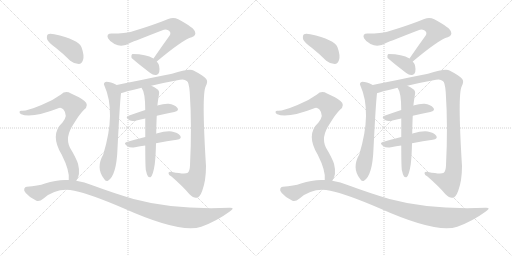
t = 0.00 s
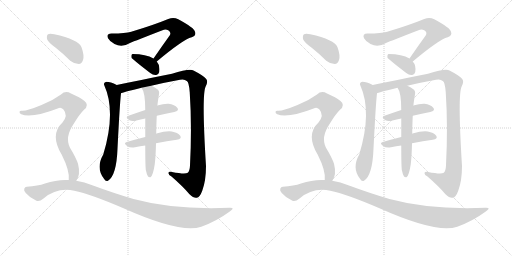
t = 3.16 s
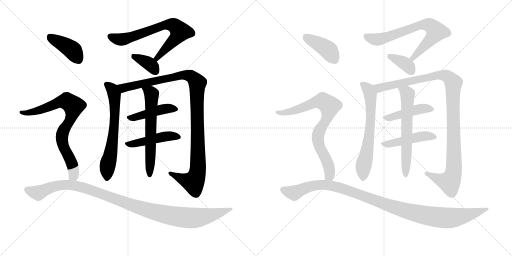
t = 6.32 s
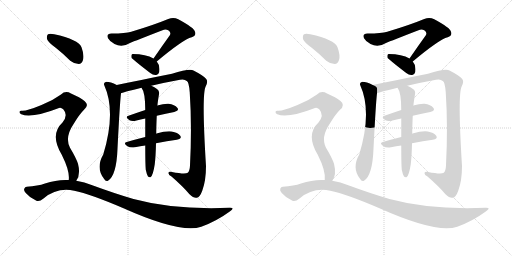
t = 9.47 s
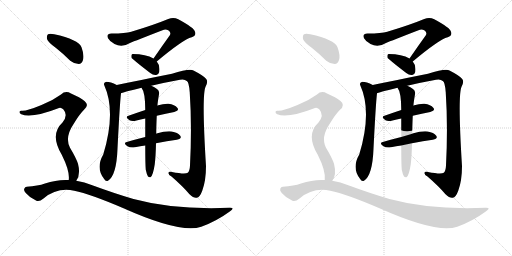
t = 12.63 s
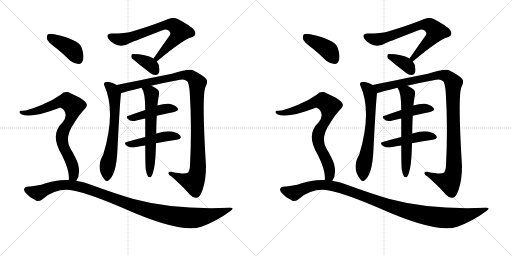
t = 15.79 s

The animated SVG that drew these frames (rendered in a browser with its animation timeline set to each time). Animation: 20 CSS @keyframes rules; one cycle of 15.79 s.

<svg version="1.1" viewBox="0 0 2048 1024" xmlns="http://www.w3.org/2000/svg">
  <g stroke="lightgray" stroke-dasharray="1,1" stroke-width="1" transform="scale(4, 4)">
    <line x1="0" y1="0" x2="256" y2="256"></line>
    <line x1="256" y1="0" x2="0" y2="256"></line>
    <line x1="128" y1="0" x2="128" y2="256"></line>
    <line x1="0" y1="128" x2="256" y2="128"></line>
    <line x1="256" y1="0" x2="512" y2="256"></line>
    <line x1="512" y1="0" x2="256" y2="256"></line>
    <line x1="384" y1="0" x2="384" y2="256"></line>
    <line x1="256" y1="128" x2="512" y2="128"></line>
  </g>
<g transform="scale(1, -1) translate(0, -850)">
   <style type="text/css">
    @keyframes keyframes0 {
      from {
       stroke: black;
       stroke-dashoffset: 706;
       stroke-width: 128;
       }
       70% {
       animation-timing-function: step-end;
       stroke: black;
       stroke-dashoffset: 0;
       stroke-width: 128;
       }
       to {
       stroke: black;
       stroke-width: 1024;
       }
       }
       #make-me-a-hanzi-animation-0 {
         animation: keyframes0 0.824544s both;
         animation-delay: 0.000000s;
         animation-timing-function: linear;
       }
    @keyframes keyframes1 {
      from {
       stroke: black;
       stroke-dashoffset: 368;
       stroke-width: 128;
       }
       55% {
       animation-timing-function: step-end;
       stroke: black;
       stroke-dashoffset: 0;
       stroke-width: 128;
       }
       to {
       stroke: black;
       stroke-width: 1024;
       }
       }
       #make-me-a-hanzi-animation-1 {
         animation: keyframes1 0.549479s both;
         animation-delay: 0.824544s;
         animation-timing-function: linear;
       }
    @keyframes keyframes2 {
      from {
       stroke: black;
       stroke-dashoffset: 648;
       stroke-width: 128;
       }
       68% {
       animation-timing-function: step-end;
       stroke: black;
       stroke-dashoffset: 0;
       stroke-width: 128;
       }
       to {
       stroke: black;
       stroke-width: 1024;
       }
       }
       #make-me-a-hanzi-animation-2 {
         animation: keyframes2 0.777344s both;
         animation-delay: 1.374023s;
         animation-timing-function: linear;
       }
    @keyframes keyframes3 {
      from {
       stroke: black;
       stroke-dashoffset: 1093;
       stroke-width: 128;
       }
       78% {
       animation-timing-function: step-end;
       stroke: black;
       stroke-dashoffset: 0;
       stroke-width: 128;
       }
       to {
       stroke: black;
       stroke-width: 1024;
       }
       }
       #make-me-a-hanzi-animation-3 {
         animation: keyframes3 1.139486s both;
         animation-delay: 2.151367s;
         animation-timing-function: linear;
       }
    @keyframes keyframes4 {
      from {
       stroke: black;
       stroke-dashoffset: 446;
       stroke-width: 128;
       }
       59% {
       animation-timing-function: step-end;
       stroke: black;
       stroke-dashoffset: 0;
       stroke-width: 128;
       }
       to {
       stroke: black;
       stroke-width: 1024;
       }
       }
       #make-me-a-hanzi-animation-4 {
         animation: keyframes4 0.612956s both;
         animation-delay: 3.290853s;
         animation-timing-function: linear;
       }
    @keyframes keyframes5 {
      from {
       stroke: black;
       stroke-dashoffset: 463;
       stroke-width: 128;
       }
       60% {
       animation-timing-function: step-end;
       stroke: black;
       stroke-dashoffset: 0;
       stroke-width: 128;
       }
       to {
       stroke: black;
       stroke-width: 1024;
       }
       }
       #make-me-a-hanzi-animation-5 {
         animation: keyframes5 0.626790s both;
         animation-delay: 3.903809s;
         animation-timing-function: linear;
       }
    @keyframes keyframes6 {
      from {
       stroke: black;
       stroke-dashoffset: 622;
       stroke-width: 128;
       }
       67% {
       animation-timing-function: step-end;
       stroke: black;
       stroke-dashoffset: 0;
       stroke-width: 128;
       }
       to {
       stroke: black;
       stroke-width: 1024;
       }
       }
       #make-me-a-hanzi-animation-6 {
         animation: keyframes6 0.756185s both;
         animation-delay: 4.530599s;
         animation-timing-function: linear;
       }
    @keyframes keyframes7 {
      from {
       stroke: black;
       stroke-dashoffset: 404;
       stroke-width: 128;
       }
       57% {
       animation-timing-function: step-end;
       stroke: black;
       stroke-dashoffset: 0;
       stroke-width: 128;
       }
       to {
       stroke: black;
       stroke-width: 1024;
       }
       }
       #make-me-a-hanzi-animation-7 {
         animation: keyframes7 0.578776s both;
         animation-delay: 5.286784s;
         animation-timing-function: linear;
       }
    @keyframes keyframes8 {
      from {
       stroke: black;
       stroke-dashoffset: 791;
       stroke-width: 128;
       }
       72% {
       animation-timing-function: step-end;
       stroke: black;
       stroke-dashoffset: 0;
       stroke-width: 128;
       }
       to {
       stroke: black;
       stroke-width: 1024;
       }
       }
       #make-me-a-hanzi-animation-8 {
         animation: keyframes8 0.893717s both;
         animation-delay: 5.865560s;
         animation-timing-function: linear;
       }
    @keyframes keyframes9 {
      from {
       stroke: black;
       stroke-dashoffset: 1088;
       stroke-width: 128;
       }
       78% {
       animation-timing-function: step-end;
       stroke: black;
       stroke-dashoffset: 0;
       stroke-width: 128;
       }
       to {
       stroke: black;
       stroke-width: 1024;
       }
       }
       #make-me-a-hanzi-animation-9 {
         animation: keyframes9 1.135417s both;
         animation-delay: 6.759277s;
         animation-timing-function: linear;
       }
    @keyframes keyframes10 {
      from {
       stroke: black;
       stroke-dashoffset: 706;
       stroke-width: 128;
       }
       70% {
       animation-timing-function: step-end;
       stroke: black;
       stroke-dashoffset: 0;
       stroke-width: 128;
       }
       to {
       stroke: black;
       stroke-width: 1024;
       }
       }
       #make-me-a-hanzi-animation-10 {
         animation: keyframes10 0.824544s both;
         animation-delay: 7.894694s;
         animation-timing-function: linear;
       }
    @keyframes keyframes11 {
      from {
       stroke: black;
       stroke-dashoffset: 368;
       stroke-width: 128;
       }
       55% {
       animation-timing-function: step-end;
       stroke: black;
       stroke-dashoffset: 0;
       stroke-width: 128;
       }
       to {
       stroke: black;
       stroke-width: 1024;
       }
       }
       #make-me-a-hanzi-animation-11 {
         animation: keyframes11 0.549479s both;
         animation-delay: 8.719238s;
         animation-timing-function: linear;
       }
    @keyframes keyframes12 {
      from {
       stroke: black;
       stroke-dashoffset: 648;
       stroke-width: 128;
       }
       68% {
       animation-timing-function: step-end;
       stroke: black;
       stroke-dashoffset: 0;
       stroke-width: 128;
       }
       to {
       stroke: black;
       stroke-width: 1024;
       }
       }
       #make-me-a-hanzi-animation-12 {
         animation: keyframes12 0.777344s both;
         animation-delay: 9.268717s;
         animation-timing-function: linear;
       }
    @keyframes keyframes13 {
      from {
       stroke: black;
       stroke-dashoffset: 1093;
       stroke-width: 128;
       }
       78% {
       animation-timing-function: step-end;
       stroke: black;
       stroke-dashoffset: 0;
       stroke-width: 128;
       }
       to {
       stroke: black;
       stroke-width: 1024;
       }
       }
       #make-me-a-hanzi-animation-13 {
         animation: keyframes13 1.139486s both;
         animation-delay: 10.046061s;
         animation-timing-function: linear;
       }
    @keyframes keyframes14 {
      from {
       stroke: black;
       stroke-dashoffset: 446;
       stroke-width: 128;
       }
       59% {
       animation-timing-function: step-end;
       stroke: black;
       stroke-dashoffset: 0;
       stroke-width: 128;
       }
       to {
       stroke: black;
       stroke-width: 1024;
       }
       }
       #make-me-a-hanzi-animation-14 {
         animation: keyframes14 0.612956s both;
         animation-delay: 11.185547s;
         animation-timing-function: linear;
       }
    @keyframes keyframes15 {
      from {
       stroke: black;
       stroke-dashoffset: 463;
       stroke-width: 128;
       }
       60% {
       animation-timing-function: step-end;
       stroke: black;
       stroke-dashoffset: 0;
       stroke-width: 128;
       }
       to {
       stroke: black;
       stroke-width: 1024;
       }
       }
       #make-me-a-hanzi-animation-15 {
         animation: keyframes15 0.626790s both;
         animation-delay: 11.798503s;
         animation-timing-function: linear;
       }
    @keyframes keyframes16 {
      from {
       stroke: black;
       stroke-dashoffset: 622;
       stroke-width: 128;
       }
       67% {
       animation-timing-function: step-end;
       stroke: black;
       stroke-dashoffset: 0;
       stroke-width: 128;
       }
       to {
       stroke: black;
       stroke-width: 1024;
       }
       }
       #make-me-a-hanzi-animation-16 {
         animation: keyframes16 0.756185s both;
         animation-delay: 12.425293s;
         animation-timing-function: linear;
       }
    @keyframes keyframes17 {
      from {
       stroke: black;
       stroke-dashoffset: 404;
       stroke-width: 128;
       }
       57% {
       animation-timing-function: step-end;
       stroke: black;
       stroke-dashoffset: 0;
       stroke-width: 128;
       }
       to {
       stroke: black;
       stroke-width: 1024;
       }
       }
       #make-me-a-hanzi-animation-17 {
         animation: keyframes17 0.578776s both;
         animation-delay: 13.181478s;
         animation-timing-function: linear;
       }
    @keyframes keyframes18 {
      from {
       stroke: black;
       stroke-dashoffset: 791;
       stroke-width: 128;
       }
       72% {
       animation-timing-function: step-end;
       stroke: black;
       stroke-dashoffset: 0;
       stroke-width: 128;
       }
       to {
       stroke: black;
       stroke-width: 1024;
       }
       }
       #make-me-a-hanzi-animation-18 {
         animation: keyframes18 0.893717s both;
         animation-delay: 13.760254s;
         animation-timing-function: linear;
       }
    @keyframes keyframes19 {
      from {
       stroke: black;
       stroke-dashoffset: 1088;
       stroke-width: 128;
       }
       78% {
       animation-timing-function: step-end;
       stroke: black;
       stroke-dashoffset: 0;
       stroke-width: 128;
       }
       to {
       stroke: black;
       stroke-width: 1024;
       }
       }
       #make-me-a-hanzi-animation-19 {
         animation: keyframes19 1.135417s both;
         animation-delay: 14.653971s;
         animation-timing-function: linear;
       }
</style>
<path d="M 627 604 Q 732 692 767 701 Q 786 708 780 723 Q 777 739 713 773 Q 694 783 673 774 Q 615 750 525 723 Q 503 716 446 716 Q 424 716 432 697 Q 439 684 458 674 Q 488 658 520 678 Q 541 687 650 729 Q 662 735 673 729 Q 685 722 680 710 Q 649 667 614 616 C 597 591 604 585 627 604 Z" fill="lightgray"></path> 
<path d="M 614 616 Q 584 634 531 634 Q 528 634 528 633 Q 524 629 526 619 Q 527 615 601 558 Q 613 548 625 550 Q 634 551 637 562 Q 641 589 627 604 L 614 616 Z" fill="lightgray"></path> 
<path d="M 467 510 Q 442 523 425 523 Q 412 519 417 509 Q 465 403 413 232 Q 382 178 416 135 Q 423 122 432 127 Q 466 148 470 255 Q 479 435 484 477 C 486 501 486 501 467 510 Z" fill="lightgray"></path> 
<path d="M 605 507 Q 659 520 720 531 Q 738 535 747 526 Q 756 522 759 480 Q 768 344 760 188 Q 759 166 751 159 Q 741 152 688 162 Q 673 166 674 157 Q 674 150 686 144 Q 732 104 757 74 Q 776 56 787 59 Q 799 60 809 87 Q 824 127 824 186 Q 806 474 823 505 Q 833 524 825 534 Q 815 547 774 568 Q 758 577 688 555 Q 493 516 467 510 C 438 504 455 468 484 477 Q 487 480 566 499 L 605 507 Z" fill="lightgray"></path> 
<path d="M 627 387 Q 664 396 697 402 Q 719 408 709 419 Q 699 432 674 435 Q 656 436 629 428 L 581 410 Q 545 398 514 387 Q 498 383 518 369 Q 528 363 546 368 Q 562 372 581 376 L 627 387 Z" fill="lightgray"></path> 
<path d="M 624 277 Q 669 286 707 291 Q 729 295 721 307 Q 711 320 687 324 Q 665 327 626 316 Q 625 316 625 315 L 581 302 Q 541 292 507 282 Q 491 278 510 265 Q 520 258 540 261 Q 561 265 581 268 L 624 277 Z" fill="lightgray"></path> 
<path d="M 583 171 Q 587 152 592 144 Q 596 140 602 141 Q 612 147 619 193 Q 623 226 624 277 L 625 315 Q 625 343 627 387 L 629 428 Q 629 429 630 430 Q 630 437 636 473 Q 639 486 628 494 Q 615 504 605 507 C 578 519 551 525 566 499 Q 581 481 581 410 L 581 376 Q 581 343 581 302 L 581 268 Q 581 196 583 171 Z" fill="lightgray"></path> 
<path d="M 224 658 Q 252 636 281 607 Q 297 594 315 594 Q 327 595 332 610 Q 338 628 326 661 Q 314 692 217 713 Q 199 717 192 713 Q 186 709 188 694 Q 192 681 224 658 Z" fill="lightgray"></path> 
<path d="M 305 127 Q 323 151 312 195 Q 305 217 280 259 Q 258 301 295 355 Q 317 392 336 411 Q 358 429 339 445 Q 320 461 284 476 Q 262 489 244 472 Q 210 447 166 430 Q 106 405 87 407 Q 80 408 78 403 Q 77 397 85 393 Q 125 375 236 418 Q 243 422 253 413 Q 274 389 250 360 Q 198 312 247 231 Q 280 165 275 130 C 275 100 291 100 305 127 Z" fill="lightgray"></path> 
<path d="M 275 130 Q 229 133 180 116 Q 152 106 107 103 Q 100 103 97 95 Q 94 88 103 78 Q 119 59 144 48 Q 156 41 174 56 Q 229 102 297 87 Q 361 74 494 17 Q 722 -85 805 -57 Q 866 -35 919 4 Q 943 20 918 19 Q 696 10 534 54 Q 459 76 369 109 Q 338 122 305 127 L 275 130 Z" fill="lightgray"></path> 
<path d="M 1651 604 Q 1756 692 1791 701 Q 1810 708 1804 723 Q 1801 739 1737 773 Q 1718 783 1697 774 Q 1639 750 1549 723 Q 1527 716 1470 716 Q 1448 716 1456 697 Q 1463 684 1482 674 Q 1512 658 1544 678 Q 1565 687 1674 729 Q 1686 735 1697 729 Q 1709 722 1704 710 Q 1673 667 1638 616 C 1621 591 1628 585 1651 604 Z" fill="lightgray"></path> 
<path d="M 1638 616 Q 1608 634 1555 634 Q 1552 634 1552 633 Q 1548 629 1550 619 Q 1551 615 1625 558 Q 1637 548 1649 550 Q 1658 551 1661 562 Q 1665 589 1651 604 L 1638 616 Z" fill="lightgray"></path> 
<path d="M 1491 510 Q 1466 523 1449 523 Q 1436 519 1441 509 Q 1489 403 1437 232 Q 1406 178 1440 135 Q 1447 122 1456 127 Q 1490 148 1494 255 Q 1503 435 1508 477 C 1510 501 1510 501 1491 510 Z" fill="lightgray"></path> 
<path d="M 1629 507 Q 1683 520 1744 531 Q 1762 535 1771 526 Q 1780 522 1783 480 Q 1792 344 1784 188 Q 1783 166 1775 159 Q 1765 152 1712 162 Q 1697 166 1698 157 Q 1698 150 1710 144 Q 1756 104 1781 74 Q 1800 56 1811 59 Q 1823 60 1833 87 Q 1848 127 1848 186 Q 1830 474 1847 505 Q 1857 524 1849 534 Q 1839 547 1798 568 Q 1782 577 1712 555 Q 1517 516 1491 510 C 1462 504 1479 468 1508 477 Q 1511 480 1590 499 L 1629 507 Z" fill="lightgray"></path> 
<path d="M 1651 387 Q 1688 396 1721 402 Q 1743 408 1733 419 Q 1723 432 1698 435 Q 1680 436 1653 428 L 1605 410 Q 1569 398 1538 387 Q 1522 383 1542 369 Q 1552 363 1570 368 Q 1586 372 1605 376 L 1651 387 Z" fill="lightgray"></path> 
<path d="M 1648 277 Q 1693 286 1731 291 Q 1753 295 1745 307 Q 1735 320 1711 324 Q 1689 327 1650 316 Q 1649 316 1649 315 L 1605 302 Q 1565 292 1531 282 Q 1515 278 1534 265 Q 1544 258 1564 261 Q 1585 265 1605 268 L 1648 277 Z" fill="lightgray"></path> 
<path d="M 1607 171 Q 1611 152 1616 144 Q 1620 140 1626 141 Q 1636 147 1643 193 Q 1647 226 1648 277 L 1649 315 Q 1649 343 1651 387 L 1653 428 Q 1653 429 1654 430 Q 1654 437 1660 473 Q 1663 486 1652 494 Q 1639 504 1629 507 C 1602 519 1575 525 1590 499 Q 1605 481 1605 410 L 1605 376 Q 1605 343 1605 302 L 1605 268 Q 1605 196 1607 171 Z" fill="lightgray"></path> 
<path d="M 1248 658 Q 1276 636 1305 607 Q 1321 594 1339 594 Q 1351 595 1356 610 Q 1362 628 1350 661 Q 1338 692 1241 713 Q 1223 717 1216 713 Q 1210 709 1212 694 Q 1216 681 1248 658 Z" fill="lightgray"></path> 
<path d="M 1329 127 Q 1347 151 1336 195 Q 1329 217 1304 259 Q 1282 301 1319 355 Q 1341 392 1360 411 Q 1382 429 1363 445 Q 1344 461 1308 476 Q 1286 489 1268 472 Q 1234 447 1190 430 Q 1130 405 1111 407 Q 1104 408 1102 403 Q 1101 397 1109 393 Q 1149 375 1260 418 Q 1267 422 1277 413 Q 1298 389 1274 360 Q 1222 312 1271 231 Q 1304 165 1299 130 C 1299 100 1315 100 1329 127 Z" fill="lightgray"></path> 
<path d="M 1299 130 Q 1253 133 1204 116 Q 1176 106 1131 103 Q 1124 103 1121 95 Q 1118 88 1127 78 Q 1143 59 1168 48 Q 1180 41 1198 56 Q 1253 102 1321 87 Q 1385 74 1518 17 Q 1746 -85 1829 -57 Q 1890 -35 1943 4 Q 1967 20 1942 19 Q 1720 10 1558 54 Q 1483 76 1393 109 Q 1362 122 1329 127 L 1299 130 Z" fill="lightgray"></path> 
      <clipPath id="make-me-a-hanzi-clip-0">
      <path d="M 627 604 Q 732 692 767 701 Q 786 708 780 723 Q 777 739 713 773 Q 694 783 673 774 Q 615 750 525 723 Q 503 716 446 716 Q 424 716 432 697 Q 439 684 458 674 Q 488 658 520 678 Q 541 687 650 729 Q 662 735 673 729 Q 685 722 680 710 Q 649 667 614 616 C 597 591 604 585 627 604 Z" fill="lightgray"></path>
      </clipPath>
      <path clip-path="url(#make-me-a-hanzi-clip-0)" d="M 442 704 L 463 695 L 502 694 L 661 751 L 693 750 L 721 724 L 700 693 L 636 629 L 632 618 L 623 619 " fill="none" id="make-me-a-hanzi-animation-0" stroke-dasharray="578 1156" stroke-linecap="round"></path>

      <clipPath id="make-me-a-hanzi-clip-1">
      <path d="M 614 616 Q 584 634 531 634 Q 528 634 528 633 Q 524 629 526 619 Q 527 615 601 558 Q 613 548 625 550 Q 634 551 637 562 Q 641 589 627 604 L 614 616 Z" fill="lightgray"></path>
      </clipPath>
      <path clip-path="url(#make-me-a-hanzi-clip-1)" d="M 532 625 L 599 593 L 623 564 " fill="none" id="make-me-a-hanzi-animation-1" stroke-dasharray="240 480" stroke-linecap="round"></path>

      <clipPath id="make-me-a-hanzi-clip-2">
      <path d="M 467 510 Q 442 523 425 523 Q 412 519 417 509 Q 465 403 413 232 Q 382 178 416 135 Q 423 122 432 127 Q 466 148 470 255 Q 479 435 484 477 C 486 501 486 501 467 510 Z" fill="lightgray"></path>
      </clipPath>
      <path clip-path="url(#make-me-a-hanzi-clip-2)" d="M 425 514 L 449 493 L 459 449 L 455 316 L 429 182 L 427 137 " fill="none" id="make-me-a-hanzi-animation-2" stroke-dasharray="520 1040" stroke-linecap="round"></path>

      <clipPath id="make-me-a-hanzi-clip-3">
      <path d="M 605 507 Q 659 520 720 531 Q 738 535 747 526 Q 756 522 759 480 Q 768 344 760 188 Q 759 166 751 159 Q 741 152 688 162 Q 673 166 674 157 Q 674 150 686 144 Q 732 104 757 74 Q 776 56 787 59 Q 799 60 809 87 Q 824 127 824 186 Q 806 474 823 505 Q 833 524 825 534 Q 815 547 774 568 Q 758 577 688 555 Q 493 516 467 510 C 438 504 455 468 484 477 Q 487 480 566 499 L 605 507 Z" fill="lightgray"></path>
      </clipPath>
      <path clip-path="url(#make-me-a-hanzi-clip-3)" d="M 470 505 L 496 498 L 740 551 L 763 545 L 784 527 L 789 517 L 793 252 L 787 150 L 774 121 L 731 133 L 682 157 " fill="none" id="make-me-a-hanzi-animation-3" stroke-dasharray="965 1930" stroke-linecap="round"></path>

      <clipPath id="make-me-a-hanzi-clip-4">
      <path d="M 627 387 Q 664 396 697 402 Q 719 408 709 419 Q 699 432 674 435 Q 656 436 629 428 L 581 410 Q 545 398 514 387 Q 498 383 518 369 Q 528 363 546 368 Q 562 372 581 376 L 627 387 Z" fill="lightgray"></path>
      </clipPath>
      <path clip-path="url(#make-me-a-hanzi-clip-4)" d="M 516 378 L 642 412 L 678 417 L 701 412 " fill="none" id="make-me-a-hanzi-animation-4" stroke-dasharray="318 636" stroke-linecap="round"></path>

      <clipPath id="make-me-a-hanzi-clip-5">
      <path d="M 624 277 Q 669 286 707 291 Q 729 295 721 307 Q 711 320 687 324 Q 665 327 626 316 Q 625 316 625 315 L 581 302 Q 541 292 507 282 Q 491 278 510 265 Q 520 258 540 261 Q 561 265 581 268 L 624 277 Z" fill="lightgray"></path>
      </clipPath>
      <path clip-path="url(#make-me-a-hanzi-clip-5)" d="M 508 273 L 572 282 L 640 301 L 690 307 L 711 301 " fill="none" id="make-me-a-hanzi-animation-5" stroke-dasharray="335 670" stroke-linecap="round"></path>

      <clipPath id="make-me-a-hanzi-clip-6">
      <path d="M 583 171 Q 587 152 592 144 Q 596 140 602 141 Q 612 147 619 193 Q 623 226 624 277 L 625 315 Q 625 343 627 387 L 629 428 Q 629 429 630 430 Q 630 437 636 473 Q 639 486 628 494 Q 615 504 605 507 C 578 519 551 525 566 499 Q 581 481 581 410 L 581 376 Q 581 343 581 302 L 581 268 Q 581 196 583 171 Z" fill="lightgray"></path>
      </clipPath>
      <path clip-path="url(#make-me-a-hanzi-clip-6)" d="M 573 498 L 602 479 L 607 467 L 599 149 " fill="none" id="make-me-a-hanzi-animation-6" stroke-dasharray="494 988" stroke-linecap="round"></path>

      <clipPath id="make-me-a-hanzi-clip-7">
      <path d="M 224 658 Q 252 636 281 607 Q 297 594 315 594 Q 327 595 332 610 Q 338 628 326 661 Q 314 692 217 713 Q 199 717 192 713 Q 186 709 188 694 Q 192 681 224 658 Z" fill="lightgray"></path>
      </clipPath>
      <path clip-path="url(#make-me-a-hanzi-clip-7)" d="M 199 704 L 289 650 L 312 614 " fill="none" id="make-me-a-hanzi-animation-7" stroke-dasharray="276 552" stroke-linecap="round"></path>

      <clipPath id="make-me-a-hanzi-clip-8">
      <path d="M 305 127 Q 323 151 312 195 Q 305 217 280 259 Q 258 301 295 355 Q 317 392 336 411 Q 358 429 339 445 Q 320 461 284 476 Q 262 489 244 472 Q 210 447 166 430 Q 106 405 87 407 Q 80 408 78 403 Q 77 397 85 393 Q 125 375 236 418 Q 243 422 253 413 Q 274 389 250 360 Q 198 312 247 231 Q 280 165 275 130 C 275 100 291 100 305 127 Z" fill="lightgray"></path>
      </clipPath>
      <path clip-path="url(#make-me-a-hanzi-clip-8)" d="M 85 400 L 134 402 L 254 445 L 278 440 L 291 428 L 288 389 L 255 330 L 248 303 L 253 265 L 275 226 L 295 169 L 294 148 L 283 135 " fill="none" id="make-me-a-hanzi-animation-8" stroke-dasharray="663 1326" stroke-linecap="round"></path>

      <clipPath id="make-me-a-hanzi-clip-9">
      <path d="M 275 130 Q 229 133 180 116 Q 152 106 107 103 Q 100 103 97 95 Q 94 88 103 78 Q 119 59 144 48 Q 156 41 174 56 Q 229 102 297 87 Q 361 74 494 17 Q 722 -85 805 -57 Q 866 -35 919 4 Q 943 20 918 19 Q 696 10 534 54 Q 459 76 369 109 Q 338 122 305 127 L 275 130 Z" fill="lightgray"></path>
      </clipPath>
      <path clip-path="url(#make-me-a-hanzi-clip-9)" d="M 108 91 L 153 78 L 231 108 L 308 106 L 371 88 L 537 25 L 619 1 L 716 -18 L 799 -20 L 909 11 " fill="none" id="make-me-a-hanzi-animation-9" stroke-dasharray="960 1920" stroke-linecap="round"></path>

      <clipPath id="make-me-a-hanzi-clip-10">
      <path d="M 1651 604 Q 1756 692 1791 701 Q 1810 708 1804 723 Q 1801 739 1737 773 Q 1718 783 1697 774 Q 1639 750 1549 723 Q 1527 716 1470 716 Q 1448 716 1456 697 Q 1463 684 1482 674 Q 1512 658 1544 678 Q 1565 687 1674 729 Q 1686 735 1697 729 Q 1709 722 1704 710 Q 1673 667 1638 616 C 1621 591 1628 585 1651 604 Z" fill="lightgray"></path>
      </clipPath>
      <path clip-path="url(#make-me-a-hanzi-clip-10)" d="M 1466 704 L 1487 695 L 1526 694 L 1685 751 L 1717 750 L 1745 724 L 1724 693 L 1660 629 L 1656 618 L 1647 619 " fill="none" id="make-me-a-hanzi-animation-10" stroke-dasharray="578 1156" stroke-linecap="round"></path>

      <clipPath id="make-me-a-hanzi-clip-11">
      <path d="M 1638 616 Q 1608 634 1555 634 Q 1552 634 1552 633 Q 1548 629 1550 619 Q 1551 615 1625 558 Q 1637 548 1649 550 Q 1658 551 1661 562 Q 1665 589 1651 604 L 1638 616 Z" fill="lightgray"></path>
      </clipPath>
      <path clip-path="url(#make-me-a-hanzi-clip-11)" d="M 1556 625 L 1623 593 L 1647 564 " fill="none" id="make-me-a-hanzi-animation-11" stroke-dasharray="240 480" stroke-linecap="round"></path>

      <clipPath id="make-me-a-hanzi-clip-12">
      <path d="M 1491 510 Q 1466 523 1449 523 Q 1436 519 1441 509 Q 1489 403 1437 232 Q 1406 178 1440 135 Q 1447 122 1456 127 Q 1490 148 1494 255 Q 1503 435 1508 477 C 1510 501 1510 501 1491 510 Z" fill="lightgray"></path>
      </clipPath>
      <path clip-path="url(#make-me-a-hanzi-clip-12)" d="M 1449 514 L 1473 493 L 1483 449 L 1479 316 L 1453 182 L 1451 137 " fill="none" id="make-me-a-hanzi-animation-12" stroke-dasharray="520 1040" stroke-linecap="round"></path>

      <clipPath id="make-me-a-hanzi-clip-13">
      <path d="M 1629 507 Q 1683 520 1744 531 Q 1762 535 1771 526 Q 1780 522 1783 480 Q 1792 344 1784 188 Q 1783 166 1775 159 Q 1765 152 1712 162 Q 1697 166 1698 157 Q 1698 150 1710 144 Q 1756 104 1781 74 Q 1800 56 1811 59 Q 1823 60 1833 87 Q 1848 127 1848 186 Q 1830 474 1847 505 Q 1857 524 1849 534 Q 1839 547 1798 568 Q 1782 577 1712 555 Q 1517 516 1491 510 C 1462 504 1479 468 1508 477 Q 1511 480 1590 499 L 1629 507 Z" fill="lightgray"></path>
      </clipPath>
      <path clip-path="url(#make-me-a-hanzi-clip-13)" d="M 1494 505 L 1520 498 L 1764 551 L 1787 545 L 1808 527 L 1813 517 L 1817 252 L 1811 150 L 1798 121 L 1755 133 L 1706 157 " fill="none" id="make-me-a-hanzi-animation-13" stroke-dasharray="965 1930" stroke-linecap="round"></path>

      <clipPath id="make-me-a-hanzi-clip-14">
      <path d="M 1651 387 Q 1688 396 1721 402 Q 1743 408 1733 419 Q 1723 432 1698 435 Q 1680 436 1653 428 L 1605 410 Q 1569 398 1538 387 Q 1522 383 1542 369 Q 1552 363 1570 368 Q 1586 372 1605 376 L 1651 387 Z" fill="lightgray"></path>
      </clipPath>
      <path clip-path="url(#make-me-a-hanzi-clip-14)" d="M 1540 378 L 1666 412 L 1702 417 L 1725 412 " fill="none" id="make-me-a-hanzi-animation-14" stroke-dasharray="318 636" stroke-linecap="round"></path>

      <clipPath id="make-me-a-hanzi-clip-15">
      <path d="M 1648 277 Q 1693 286 1731 291 Q 1753 295 1745 307 Q 1735 320 1711 324 Q 1689 327 1650 316 Q 1649 316 1649 315 L 1605 302 Q 1565 292 1531 282 Q 1515 278 1534 265 Q 1544 258 1564 261 Q 1585 265 1605 268 L 1648 277 Z" fill="lightgray"></path>
      </clipPath>
      <path clip-path="url(#make-me-a-hanzi-clip-15)" d="M 1532 273 L 1596 282 L 1664 301 L 1714 307 L 1735 301 " fill="none" id="make-me-a-hanzi-animation-15" stroke-dasharray="335 670" stroke-linecap="round"></path>

      <clipPath id="make-me-a-hanzi-clip-16">
      <path d="M 1607 171 Q 1611 152 1616 144 Q 1620 140 1626 141 Q 1636 147 1643 193 Q 1647 226 1648 277 L 1649 315 Q 1649 343 1651 387 L 1653 428 Q 1653 429 1654 430 Q 1654 437 1660 473 Q 1663 486 1652 494 Q 1639 504 1629 507 C 1602 519 1575 525 1590 499 Q 1605 481 1605 410 L 1605 376 Q 1605 343 1605 302 L 1605 268 Q 1605 196 1607 171 Z" fill="lightgray"></path>
      </clipPath>
      <path clip-path="url(#make-me-a-hanzi-clip-16)" d="M 1597 498 L 1626 479 L 1631 467 L 1623 149 " fill="none" id="make-me-a-hanzi-animation-16" stroke-dasharray="494 988" stroke-linecap="round"></path>

      <clipPath id="make-me-a-hanzi-clip-17">
      <path d="M 1248 658 Q 1276 636 1305 607 Q 1321 594 1339 594 Q 1351 595 1356 610 Q 1362 628 1350 661 Q 1338 692 1241 713 Q 1223 717 1216 713 Q 1210 709 1212 694 Q 1216 681 1248 658 Z" fill="lightgray"></path>
      </clipPath>
      <path clip-path="url(#make-me-a-hanzi-clip-17)" d="M 1223 704 L 1313 650 L 1336 614 " fill="none" id="make-me-a-hanzi-animation-17" stroke-dasharray="276 552" stroke-linecap="round"></path>

      <clipPath id="make-me-a-hanzi-clip-18">
      <path d="M 1329 127 Q 1347 151 1336 195 Q 1329 217 1304 259 Q 1282 301 1319 355 Q 1341 392 1360 411 Q 1382 429 1363 445 Q 1344 461 1308 476 Q 1286 489 1268 472 Q 1234 447 1190 430 Q 1130 405 1111 407 Q 1104 408 1102 403 Q 1101 397 1109 393 Q 1149 375 1260 418 Q 1267 422 1277 413 Q 1298 389 1274 360 Q 1222 312 1271 231 Q 1304 165 1299 130 C 1299 100 1315 100 1329 127 Z" fill="lightgray"></path>
      </clipPath>
      <path clip-path="url(#make-me-a-hanzi-clip-18)" d="M 1109 400 L 1158 402 L 1278 445 L 1302 440 L 1315 428 L 1312 389 L 1279 330 L 1272 303 L 1277 265 L 1299 226 L 1319 169 L 1318 148 L 1307 135 " fill="none" id="make-me-a-hanzi-animation-18" stroke-dasharray="663 1326" stroke-linecap="round"></path>

      <clipPath id="make-me-a-hanzi-clip-19">
      <path d="M 1299 130 Q 1253 133 1204 116 Q 1176 106 1131 103 Q 1124 103 1121 95 Q 1118 88 1127 78 Q 1143 59 1168 48 Q 1180 41 1198 56 Q 1253 102 1321 87 Q 1385 74 1518 17 Q 1746 -85 1829 -57 Q 1890 -35 1943 4 Q 1967 20 1942 19 Q 1720 10 1558 54 Q 1483 76 1393 109 Q 1362 122 1329 127 L 1299 130 Z" fill="lightgray"></path>
      </clipPath>
      <path clip-path="url(#make-me-a-hanzi-clip-19)" d="M 1132 91 L 1177 78 L 1255 108 L 1332 106 L 1395 88 L 1561 25 L 1643 1 L 1740 -18 L 1823 -20 L 1933 11 " fill="none" id="make-me-a-hanzi-animation-19" stroke-dasharray="960 1920" stroke-linecap="round"></path>

</g>
</svg>
